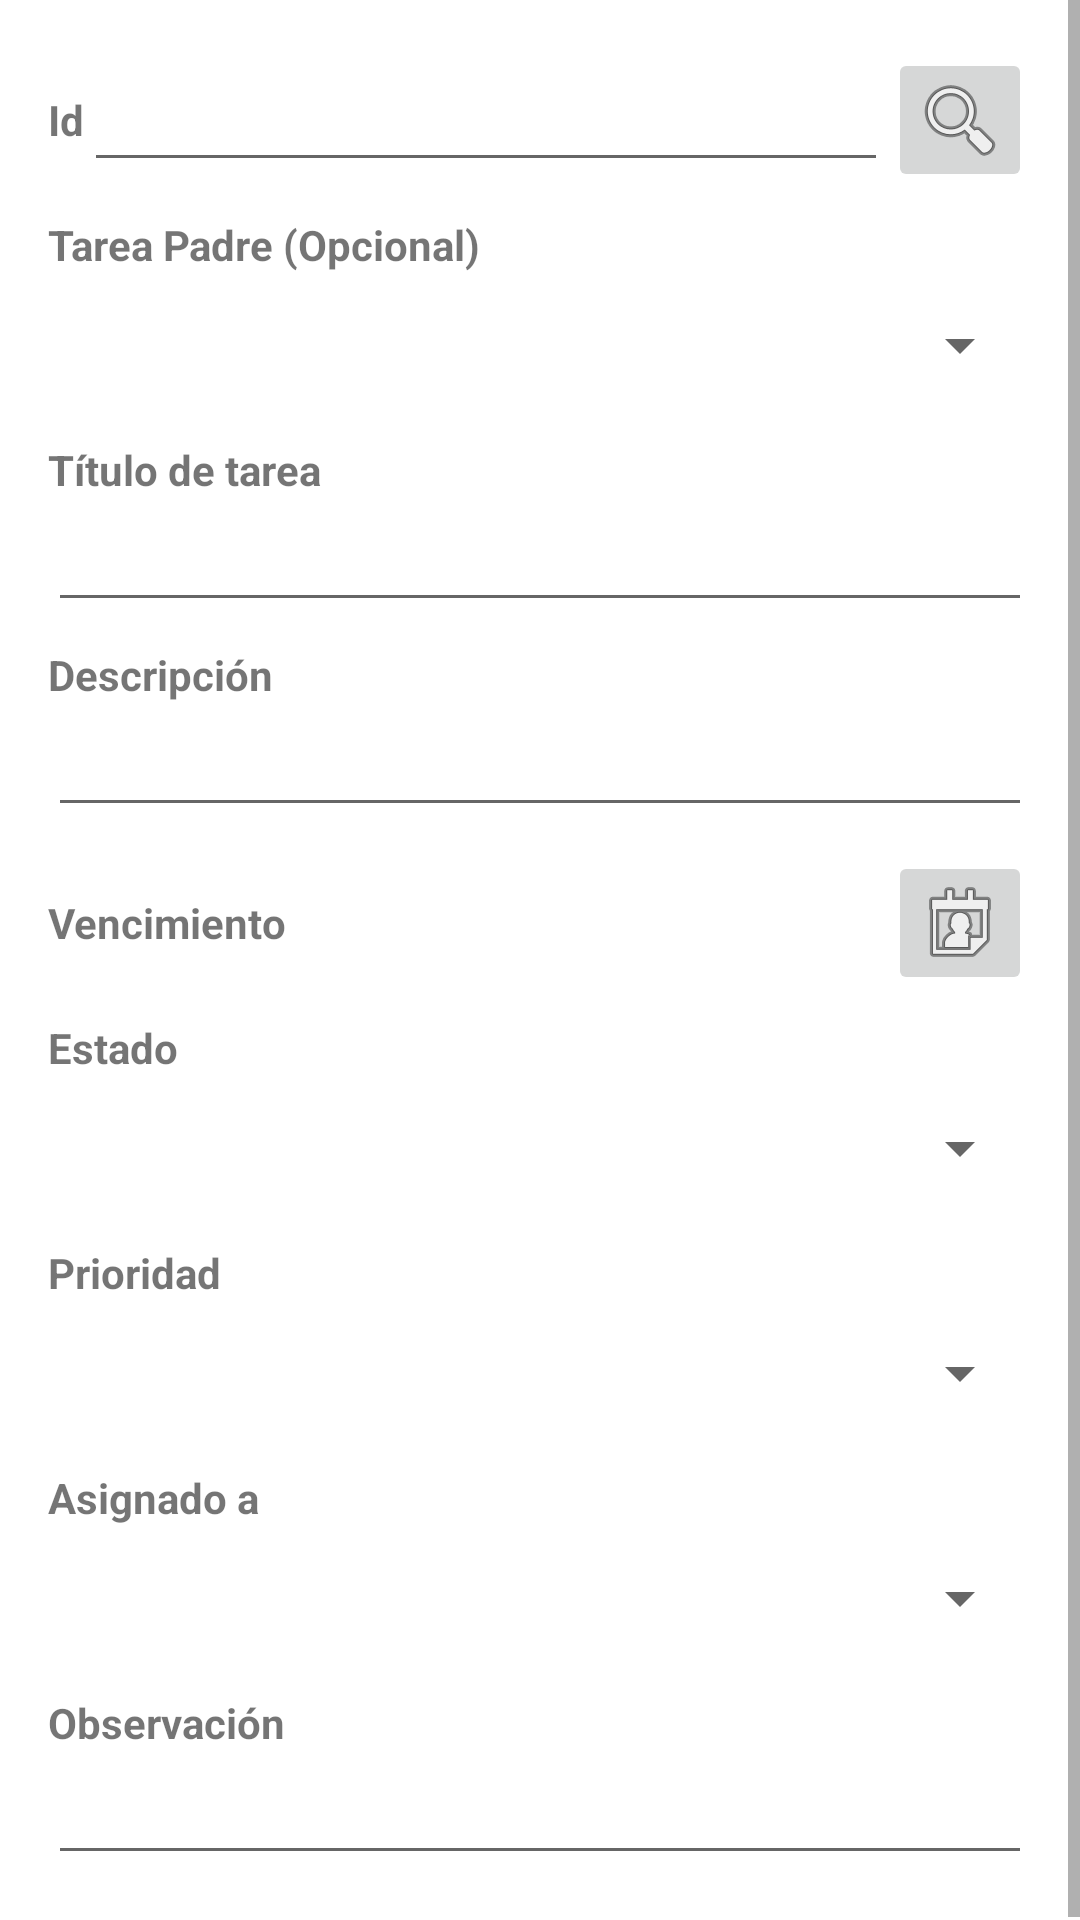

The Android layout XML behind this screen, and the referenced resources:
<!-- AndroidManifest.xml: application theme Theme.TaskManager -->
<!-- res/layout/activity_task.xml -->
<?xml version="1.0" encoding="utf-8"?>
<ScrollView xmlns:android="http://schemas.android.com/apk/res/android"
    xmlns:app="http://schemas.android.com/apk/res-auto"
    xmlns:tools="http://schemas.android.com/tools"
    android:id="@+id/main"
    android:layout_width="match_parent"
    android:layout_height="match_parent"
    android:fillViewport="true"
    tools:context=".TaskActivity">

    <LinearLayout
        android:layout_width="match_parent"
        android:layout_height="wrap_content"
        android:orientation="vertical"
        android:padding="16dp">

        
        <LinearLayout
            android:layout_width="match_parent"
            android:layout_height="wrap_content"
            android:gravity="center_vertical"
            android:orientation="horizontal">

            <TextView
                android:layout_width="wrap_content"
                android:layout_height="wrap_content"
                android:text="@string/TextId"
                android:textStyle="bold" />

            <EditText
                android:id="@+id/txtId_Task"
                android:layout_width="0dp"
                android:layout_height="wrap_content"
                android:layout_weight="1"
                android:ems="10"
                android:inputType="text" />

            <ImageButton
                android:id="@+id/btnSearch_Task"
                android:layout_width="48dp"
                android:layout_height="48dp"
                android:contentDescription="@string/TextId"
                app:srcCompat="@android:drawable/ic_menu_search" />
        </LinearLayout>

        
        <TextView
            android:layout_width="wrap_content"
            android:layout_height="wrap_content"
            android:layout_marginTop="8dp"
            android:text="Tarea Padre (Opcional)"
            android:textStyle="bold" />

        <Spinner
            android:id="@+id/spParentTask_Task"
            android:layout_width="match_parent"
            android:layout_height="48dp" />

        
        <TextView
            android:layout_width="wrap_content"
            android:layout_height="wrap_content"
            android:layout_marginTop="8dp"
            android:text="@string/TextTitle"
            android:textStyle="bold" />

        <EditText
            android:id="@+id/txtTitle_Task"
            android:layout_width="match_parent"
            android:layout_height="wrap_content"
            android:inputType="text" />

        
        <TextView
            android:layout_width="wrap_content"
            android:layout_height="wrap_content"
            android:layout_marginTop="8dp"
            android:text="@string/TextDescription"
            android:textStyle="bold" />

        <EditText
            android:id="@+id/txtDescription_Task"
            android:layout_width="match_parent"
            android:layout_height="wrap_content"
            android:inputType="text" />

        
        <LinearLayout
            android:layout_width="match_parent"
            android:layout_height="wrap_content"
            android:layout_marginTop="8dp"
            android:gravity="center_vertical"
            android:orientation="horizontal">

            <TextView
                android:layout_width="wrap_content"
                android:layout_height="wrap_content"
                android:text="@string/TextDueDate"
                android:textStyle="bold" />

            <TextView
                android:id="@+id/tvDueDate_Task"
                android:layout_width="0dp"
                android:layout_height="wrap_content"
                android:layout_marginStart="8dp"
                android:layout_weight="1"
                android:textSize="16sp" />

            <ImageButton
                android:id="@+id/btnDueDate_Task"
                android:layout_width="48dp"
                android:layout_height="48dp"
                android:contentDescription="@string/TextDueDate"
                app:srcCompat="@android:drawable/ic_menu_my_calendar" />
        </LinearLayout>

        
        <TextView
            android:layout_width="wrap_content"
            android:layout_height="wrap_content"
            android:layout_marginTop="8dp"
            android:text="@string/TextStatus"
            android:textStyle="bold" />

        <Spinner
            android:id="@+id/spStatus_Task"
            android:layout_width="match_parent"
            android:layout_height="48dp" />

        
        <TextView
            android:layout_width="wrap_content"
            android:layout_height="wrap_content"
            android:layout_marginTop="8dp"
            android:text="@string/TextPriority"
            android:textStyle="bold" />

        <Spinner
            android:id="@+id/spPriority_Task"
            android:layout_width="match_parent"
            android:layout_height="48dp" />

        
        <TextView
            android:layout_width="wrap_content"
            android:layout_height="wrap_content"
            android:layout_marginTop="8dp"
            android:text="@string/TextAssignTo"
            android:textStyle="bold" />

        <Spinner
            android:id="@+id/spAssignTo_Task"
            android:layout_width="match_parent"
            android:layout_height="48dp" />

        
        <TextView
            android:id="@+id/lblCancellationReason_Task"
            android:layout_width="wrap_content"
            android:layout_height="wrap_content"
            android:layout_marginTop="8dp"
            android:text="Razón de Cancelación"
            android:textColor="#C00000"
            android:textStyle="bold"
            android:visibility="gone" />

        <EditText
            android:id="@+id/txtCancellationReason_Task"
            android:layout_width="match_parent"
            android:layout_height="wrap_content"
            android:hint="Razón de cancelación (obligatoria)"
            android:inputType="textMultiLine"
            android:visibility="gone" />

        
        <TextView
            android:layout_width="wrap_content"
            android:layout_height="wrap_content"
            android:layout_marginTop="8dp"
            android:text="@string/TextObservation"
            android:textStyle="bold" />

        <EditText
            android:id="@+id/txtObservation_Task"
            android:layout_width="match_parent"
            android:layout_height="wrap_content"
            android:gravity="start|top"
            android:inputType="textMultiLine" />

        
        <TextView
            android:id="@+id/tvStatusChangedAt_Task"
            android:layout_width="match_parent"
            android:layout_height="wrap_content"
            android:layout_marginTop="16dp"
            android:textColor="#555555"
            android:textSize="12sp"
            android:textStyle="italic"
            android:visibility="gone" />

    </LinearLayout>
</ScrollView>
<!-- resources referenced by this layout -->
<resources>
  <string name="TextAssignTo">Asignado a</string>
  <string name="TextDescription">Descripción</string>
  <string name="TextDueDate">Vencimiento</string>
  <string name="TextId">Id</string>
  <string name="TextObservation">Observación</string>
  <string name="TextPriority">Prioridad</string>
  <string name="TextStatus">Estado</string>
  <string name="TextTitle">Título de tarea</string>
  <style name="Theme.TaskManager" parent="Base.Theme.TaskManager" />
  <style name="Base.Theme.TaskManager" parent="Theme.MaterialComponents.DayNight">
          
          
      </style>
</resources>
